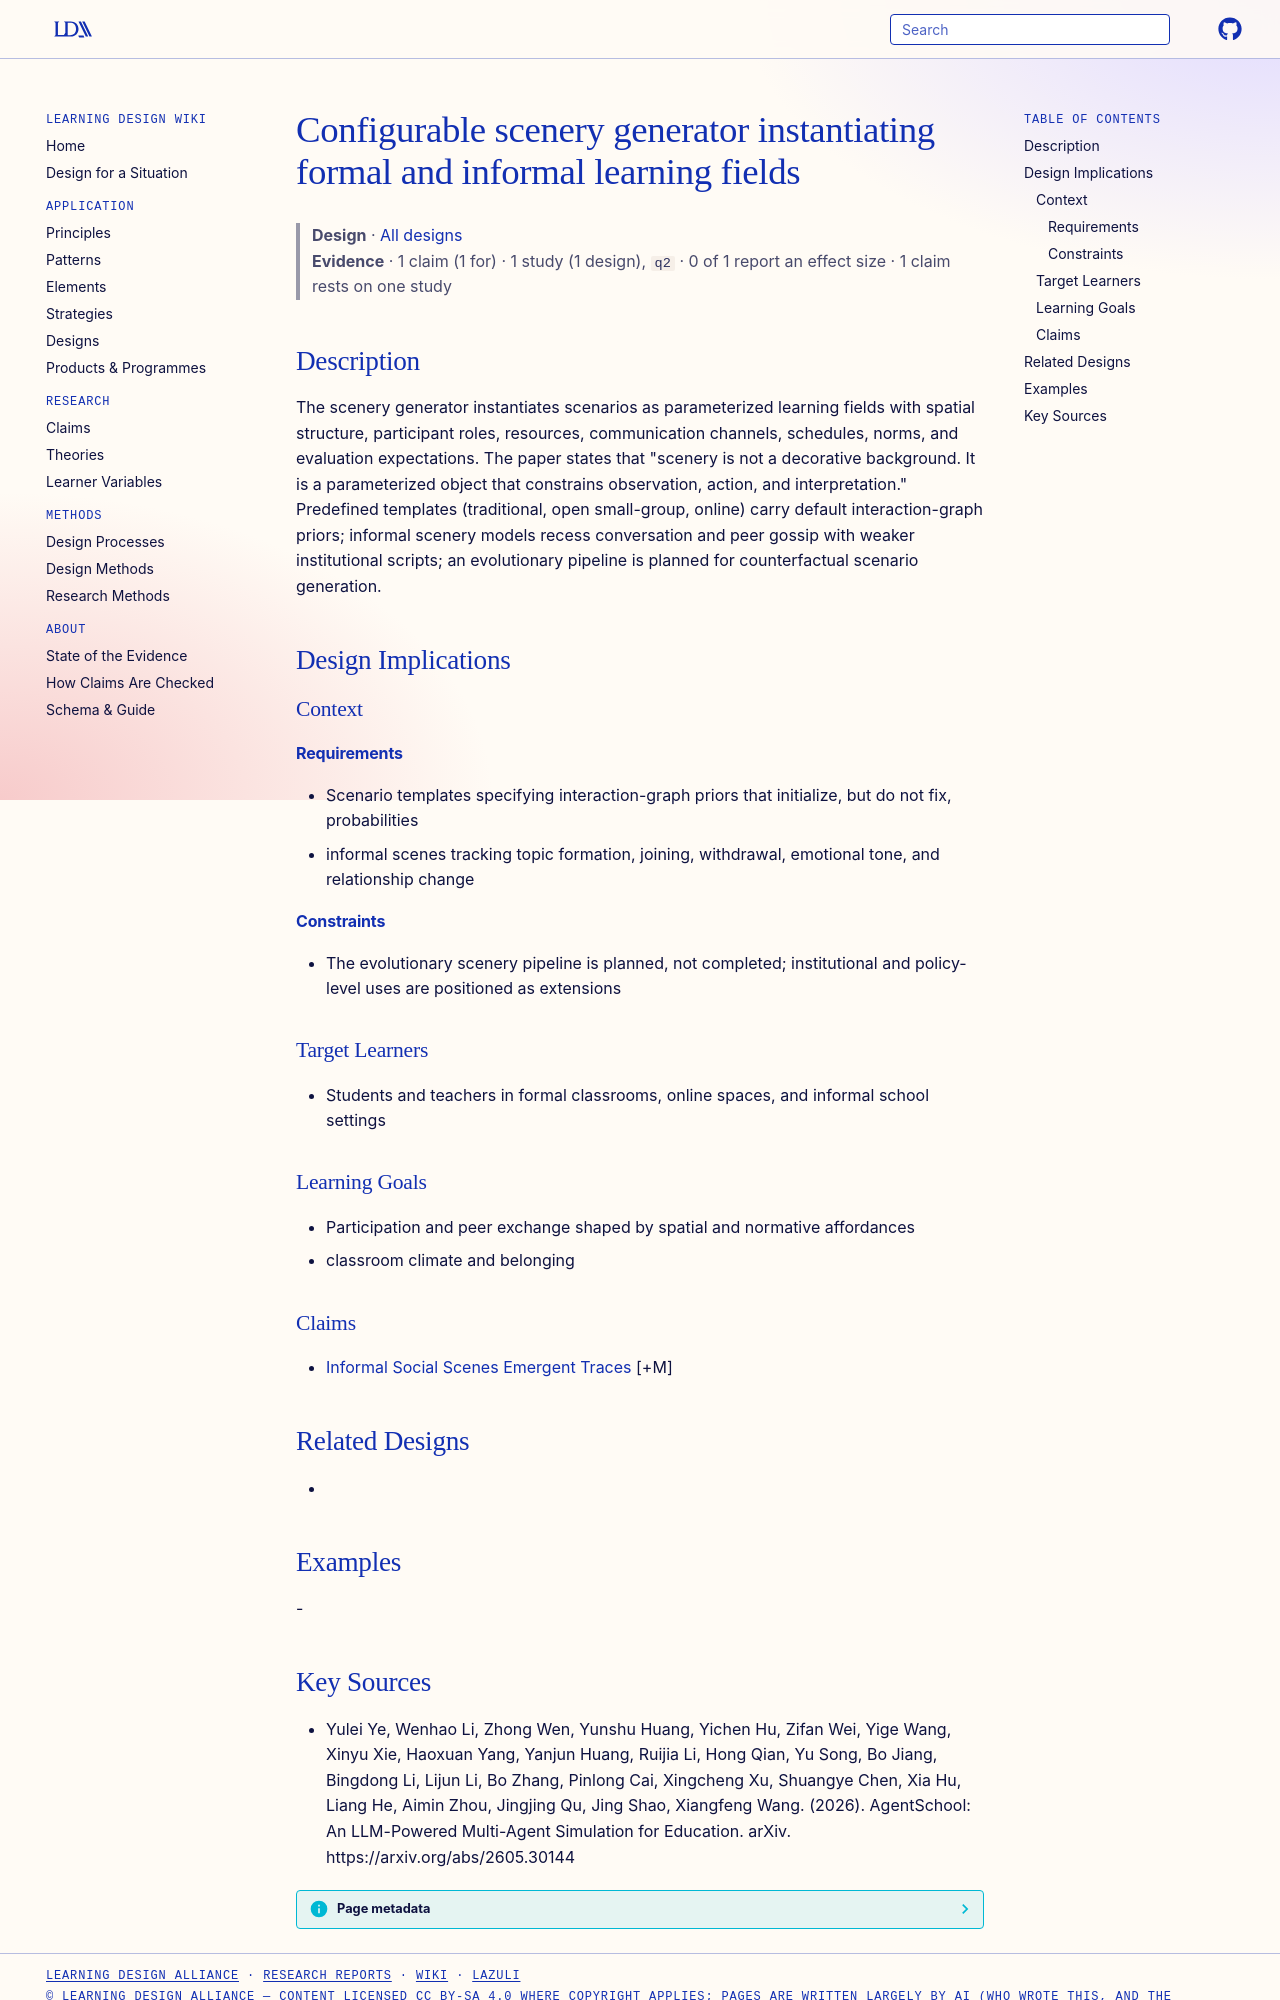

repository: Learning-Design-Alliance/learning-wiki · page: designs/scenery-generator-learning-fields/index.html · generator: mkdocs

---
type: design
id: scenery-generator-learning-fields
title: Configurable scenery generator instantiating formal and informal learning fields
description: The scenery generator instantiates scenarios as parameterized learning fields with spatial structure, participant roles, resources, communication channels, schedules, norms, and evaluation expectations.
status: review
generated:
  by: "process:settle-candidates"
  at: 2026-10-10
sources:
  - id: yulei-ye-2026
    resource: "https://arxiv.org/abs/2605.30144"
    title: "Yulei Ye, Wenhao Li, Zhong Wen, Yunshu Huang, Yichen Hu, Zifan Wei, Yige Wang, Xinyu Xie, Haoxuan Yang, Yanjun Huang, Ruijia Li, Hong Qian, Yu Song, Bo Jiang, Bingdong Li, Lijun Li, Bo Zhang, Pinlong Cai, Xingcheng Xu, Shuangye Chen, Xia Hu, Liang He, Aimin Zhou, Jingjing Qu, Jing Shao, Xiangfeng Wang. (2026). AgentSchool: An LLM-Powered Multi-Agent Simulation for Education. arXiv. https://arxiv.org/abs/2605.30144"
    author: Yulei Ye, Wenhao Li, Zhong Wen, Yunshu Huang, Yichen Hu, Zifan Wei, Yige Wang, Xinyu Xie, Haoxuan Yang, Yanjun Huang, Ruijia Li, Hong Qian, Yu Song, Bo Jiang, Bingdong Li, Lijun Li, Bo Zhang, Pinlong Cai, Xingcheng Xu, Shuangye Chen, Xia Hu, Liang He, Aimin Zhou, Jingjing Qu, Jing Shao, Xiangfeng Wang
---

# Configurable scenery generator instantiating formal and informal learning fields

> **Design** · [All designs](index.md)
> **Evidence** · 1 claim (1 for) · 1 study (1 design), `q2` · 0 of 1 report an effect size · 1 claim rests on one study

## Description
The scenery generator instantiates scenarios as parameterized learning fields with spatial structure, participant roles, resources, communication channels, schedules, norms, and evaluation expectations. The paper states that "scenery is not a decorative background. It is a parameterized object that constrains observation, action, and interpretation." Predefined templates (traditional, open small-group, online) carry default interaction-graph priors; informal scenery models recess conversation and peer gossip with weaker institutional scripts; an evolutionary pipeline is planned for counterfactual scenario generation.

## Design Implications

### Context
#### Requirements
- Scenario templates specifying interaction-graph priors that initialize, but do not fix, probabilities
- informal scenes tracking topic formation, joining, withdrawal, emotional tone, and relationship change
#### Constraints
- The evolutionary scenery pipeline is planned, not completed; institutional and policy-level uses are positioned as extensions

### Target Learners
- Students and teachers in formal classrooms, online spaces, and informal school settings

### Learning Goals
- Participation and peer exchange shaped by spatial and normative affordances
- classroom climate and belonging

### Claims
- [Informal Social Scenes Emergent Traces](../claims/informal-social-scenes-emergent-traces.md) [+M]

## Related Designs
- 

## Examples
-
